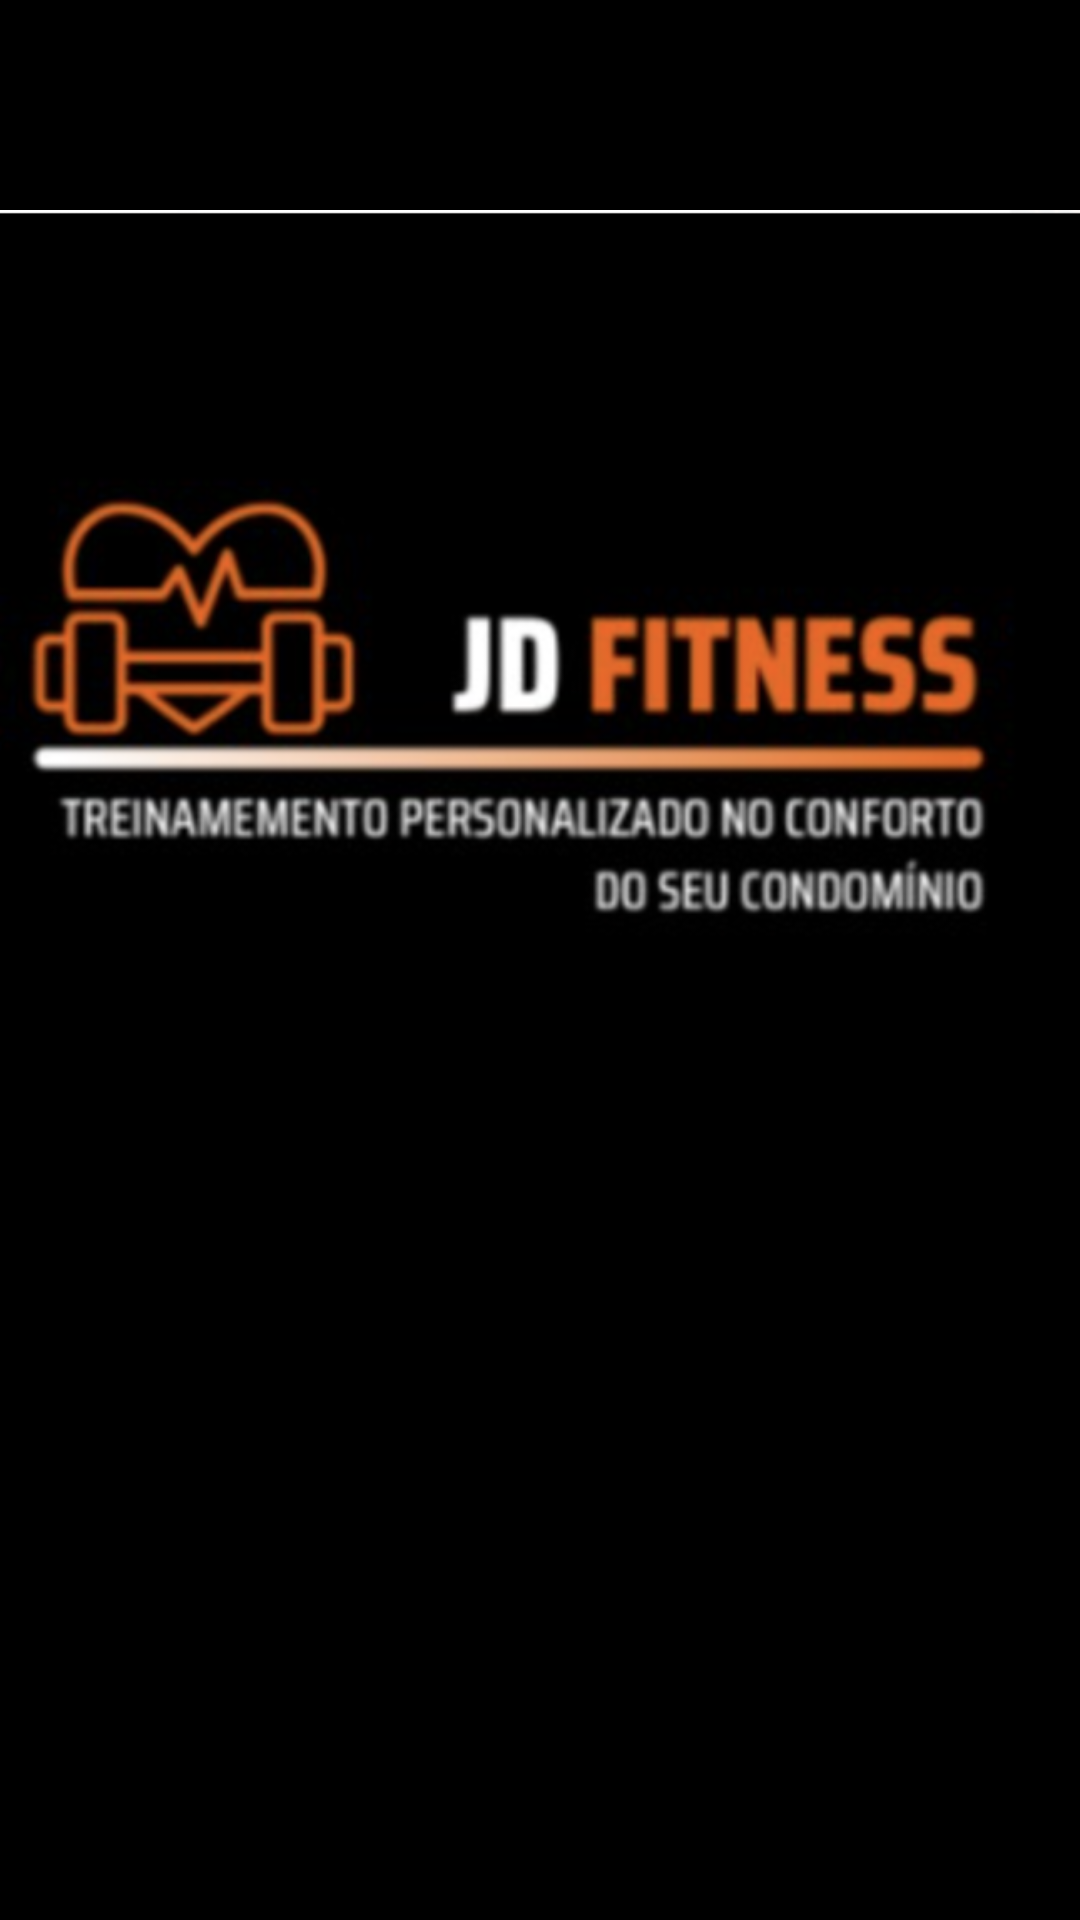

Write the Android layout XML for this screen, with the resource values it uses.
<!-- AndroidManifest.xml: application theme Theme.App_ptrainer -->
<!-- res/layout/fragment_splash.xml -->
<?xml version="1.0" encoding="utf-8"?>
<FrameLayout xmlns:android="http://schemas.android.com/apk/res/android"
    xmlns:app="http://schemas.android.com/apk/res-auto"
    xmlns:tools="http://schemas.android.com/tools"
    android:layout_width="match_parent"
    android:layout_height="match_parent"
    android:background="#000000"
    tools:context=".UI.SplashFragment">

    <ImageView
        android:id="@+id/imageView3"
        android:layout_width="match_parent"
        android:layout_height="501dp"
        android:background="#000000"
        android:backgroundTint="#000000"
        android:src="@drawable/captura_de_tela_2023_03_14__s_10_34_51" />
</FrameLayout>
<!-- resources referenced by this layout -->
<resources>
  <!-- drawable captura_de_tela_2023_03_14__s_10_34_51: png bitmap (drawable, 171074 bytes) -->
  <style name="Theme.App_ptrainer" parent="Theme.MaterialComponents.DayNight.DarkActionBar">
          
          <item name="colorPrimary">@color/purple_500</item>
          <item name="colorPrimaryVariant">@color/purple_700</item>
          <item name="colorOnPrimary">@color/white</item>
          
          <item name="colorSecondary">@color/teal_200</item>
          <item name="colorSecondaryVariant">@color/teal_700</item>
          <item name="colorOnSecondary">@color/black</item>
          
          <item name="android:statusBarColor">?attr/colorPrimaryVariant</item>
          
      </style>
  <!-- not gathered from this repository: default colours our renderer supplied (Android Studio template values) -->
  <color name="purple_500">#FF6200EE</color>
  <color name="purple_700">#FF3700B3</color>
  <color name="teal_200">#FF03DAC5</color>
  <color name="teal_700">#FF018786</color>
  <color name="black">#FF000000</color>
  <color name="white">#FFFFFFFF</color>
</resources>
